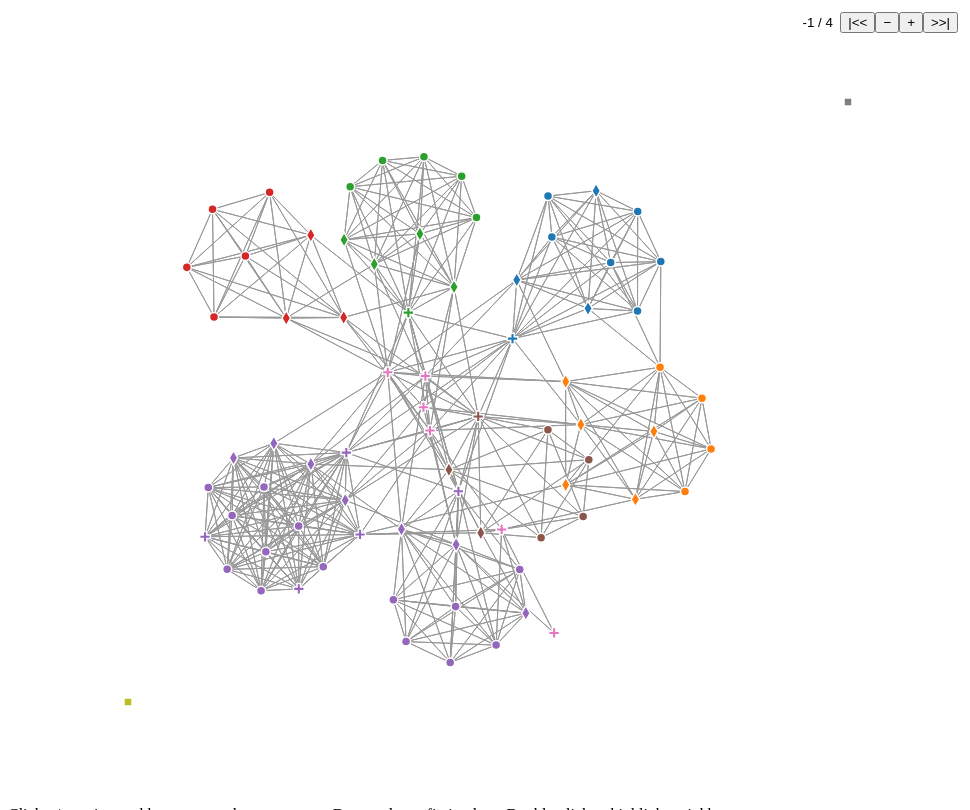
D3 v3 page, settled after 480 driven frames (8 s of simulated time); the page loaded 1 data file(s).



var width = 960,
    height = 800;

var color = d3.scale.category10();

var legend = d3.scale.ordinal()
    .domain(["Regular", "Forceful_1", "Forceful", "Forceful_2"])
    .range(d3.svg.symbolTypes);

var cur_step = -1,
    max_step = 4;

// global nodes/links vars
var g_nodes = [],
    g_links = [];

// toggle stores whether the highlighting is on
var toggle = 0;

//Create an array logging what is connected to what
var linkedByIndex = {};

// force layout var
var force = d3.layout.force()
    .nodes(g_nodes)
    .links(g_links)
    .charge(-400)
    .linkDistance(100)
    .size([width, height])
    .on("tick", tick);

var svg = d3.select("body").append("svg")
    .attr("width", width)
    .attr("height", height);

var node = svg.selectAll(".node"),
    link = svg.selectAll(".link");

d3.selectAll("#game-turns button")
  .data([-100, -1, 1, 100])
  .on("click", function(d) {
    cur_step += d;

    if (cur_step < -1)
      cur_step = -1;
    else if (cur_step > max_step)
      cur_step = max_step;
 
    d3.select("#game-turns-value").text(cur_step);
    newStep();
  });

// drag/drop var
var drag = force.drag()
    .on("dragstart", dragstart);

d3.json("Net_v1_villages.json", function(error, graph) {
  if (error) throw error;

  // kludge to push JSON data
  node_array = graph.nodes;
  link_array = [];
  for (i=0; i < graph.links.length; i++) {
    g_links.push({source: node_array[graph.links[i].source], 
      target: node_array[graph.links[i].target]});
  }

  g_nodes.push.apply(g_nodes, node_array);
  
  updateNeighbors();

  g_nodes[76].fixed = true;
  g_nodes[76].x = width - (width/8);
  g_nodes[76].y = height/8;

  g_nodes[77].fixed = true;
  g_nodes[77].x = (width/8);
  g_nodes[77].y = height - (height/8);

  start();
});

// add new stubborn agent links
function newStep() {
  d3.json("Net_v1_village_show.json", function(err, stuff) {
    // TODO: improve insanely kludgy code....

    // pop off all values on node 76 and 77
    for (i=g_links.length-1; i > 0; i--) {
      if (g_links[i].source == g_nodes[76] || g_links[i].source == g_nodes[77] || 
          g_links[i].target == g_nodes[76] || g_links[i].target == g_nodes[77]) {
        g_links.pop();
      }
    }

    // add values for cur_step
    if (cur_step > -1) {
      for (j=0; j < stuff.steps[cur_step].length; j++) {
        g_links.push({source: g_nodes[stuff.steps[cur_step][j].source],
          target: g_nodes[stuff.steps[cur_step][j].target],
          value: stuff.steps[cur_step][j].value});
      }  
    }

    updateNeighbors();
    
    start();
  });  
}


function start() {

  link = link.data(force.links(), function(d) { return d.source.Node + "-" + d.target.Node; });
  link.enter()
    .insert("line", ".node")
    .attr("class", "link")
    .style("stroke-width", function(d) { return Math.sqrt(d.value); });
  link.exit().remove();

  node = node.data(force.nodes(), function(d) { return d.Node;});
  node.enter()
      .append("path")
      .attr("class", "node")      
      .attr("d", d3.svg.symbol()
        .type(function(d) { return legend(d.Type); }))
      .style("fill", function(d) { return color(d.Belief); })
      .on("dblclick", connectedNodes)
      .call(drag);
  node.exit().remove();

  force.start();
}

function tick() {
  node.attr("cx", function(d) { return d.x; })
      .attr("cy", function(d) { return d.y; })

  link.attr("x1", function(d) { return d.source.x; })
      .attr("y1", function(d) { return d.source.y; })
      .attr("x2", function(d) { return d.target.x; })
      .attr("y2", function(d) { return d.target.y; });

  svg.selectAll("path")
    .attr("transform", function(d) { return "translate(" + d.x + "," + d.y + ")"; })
}

// dragging node fixes it
function dragstart(d) {
  d3.select(this).classed("fixed", d.fixed = true);
}

// double-clicking un-fixes it
// function dblclick(d) {
//   d3.select(this).classed("fixed", d.fixed = false);
// }

// toggling code...
function updateNeighbors() {
  // reset
  linkedByIndex = {};

  // all links connected to themselves
  for (i = 0; i < g_nodes.length; i++) {
    linkedByIndex[i + "," + i] = 1;
  }

  // connect to neighbors
  g_links.forEach(function(d) {
    linkedByIndex[d.source.Node + "," + d.target.Node] = 1;
  });
}

// this function looks up whether a pair are neighbours
function neighboring(a, b) {
    return linkedByIndex[a.Node + "," + b.Node];
}

function connectedNodes() {
    if (toggle == 0) {
        //Reduce the opacity of all but the neighbouring nodes
        d = d3.select(this).node().__data__;
        node.style("opacity", function (o) {
            return neighboring(d, o) | neighboring(o, d) ? 1 : 0.1;
        });
        link.style("opacity", function (o) {
            return d.index==o.source.Node | d.Node==o.target.Node ? 1 : 0.1;
        });
        //Reduce the op
        toggle = 1;
    } else {
        //Put them back to opacity=1
        node.style("opacity", 1);
        link.style("opacity", 1);
        toggle = 0;
    }
}



### data: Net_v1_villages.json
{
 "nodes": [
  {
   "Node": 0,
   "Cluster": 1,
   "Type": "Forceful_1",
   "Belief": 0.2,
   "Village": 1
  },
  {
   "Node": 1,
   "Cluster": 1,
   "Type": "Forceful",
   "Belief": 0.2,
   "Village": 1
  },
  {
   "Node": 2,
   "Cluster": 1,
   "Type": "Forceful",
   "Belief": 0.2,
   "Village": 1
  },
  {
   "Node": 3,
   "Cluster": 1,
   "Type": "Regular",
   "Belief": 0.2,
   "Village": 1
  },
  {
   "Node": 4,
   "Cluster": 1,
   "Type": "Regular",
   "Belief": 0.2,
   "Village": 1
  },
  {
   "Node": 5,
   "Cluster": 1,
   "Type": "Regular",
   "Belief": 0.2,
   "Village": 1
  },
  {
   "Node": 6,
   "Cluster": 1,
   "Type": "Regular",
   "Belief": 0.2,
   "Village": 1
  },
  {
   "Node": 7,
   "Cluster": 1,
   "Type": "Regular",
   "Belief": 0.2,
   "Village": 1
  },
  "... 70 more items"
 ],
 "links": [
  {
   "source": 0,
   "target": 1
  },
  {
   "source": 0,
   "target": 2
  },
  {
   "source": 0,
   "target": 3
  },
  {
   "source": 0,
   "target": 4
  },
  {
   "source": 0,
   "target": 5
  },
  {
   "source": 0,
   "target": 6
  },
  {
   "source": 0,
   "target": 7
  },
  {
   "source": 0,
   "target": 8
  },
  "... 840 more items"
 ]
}